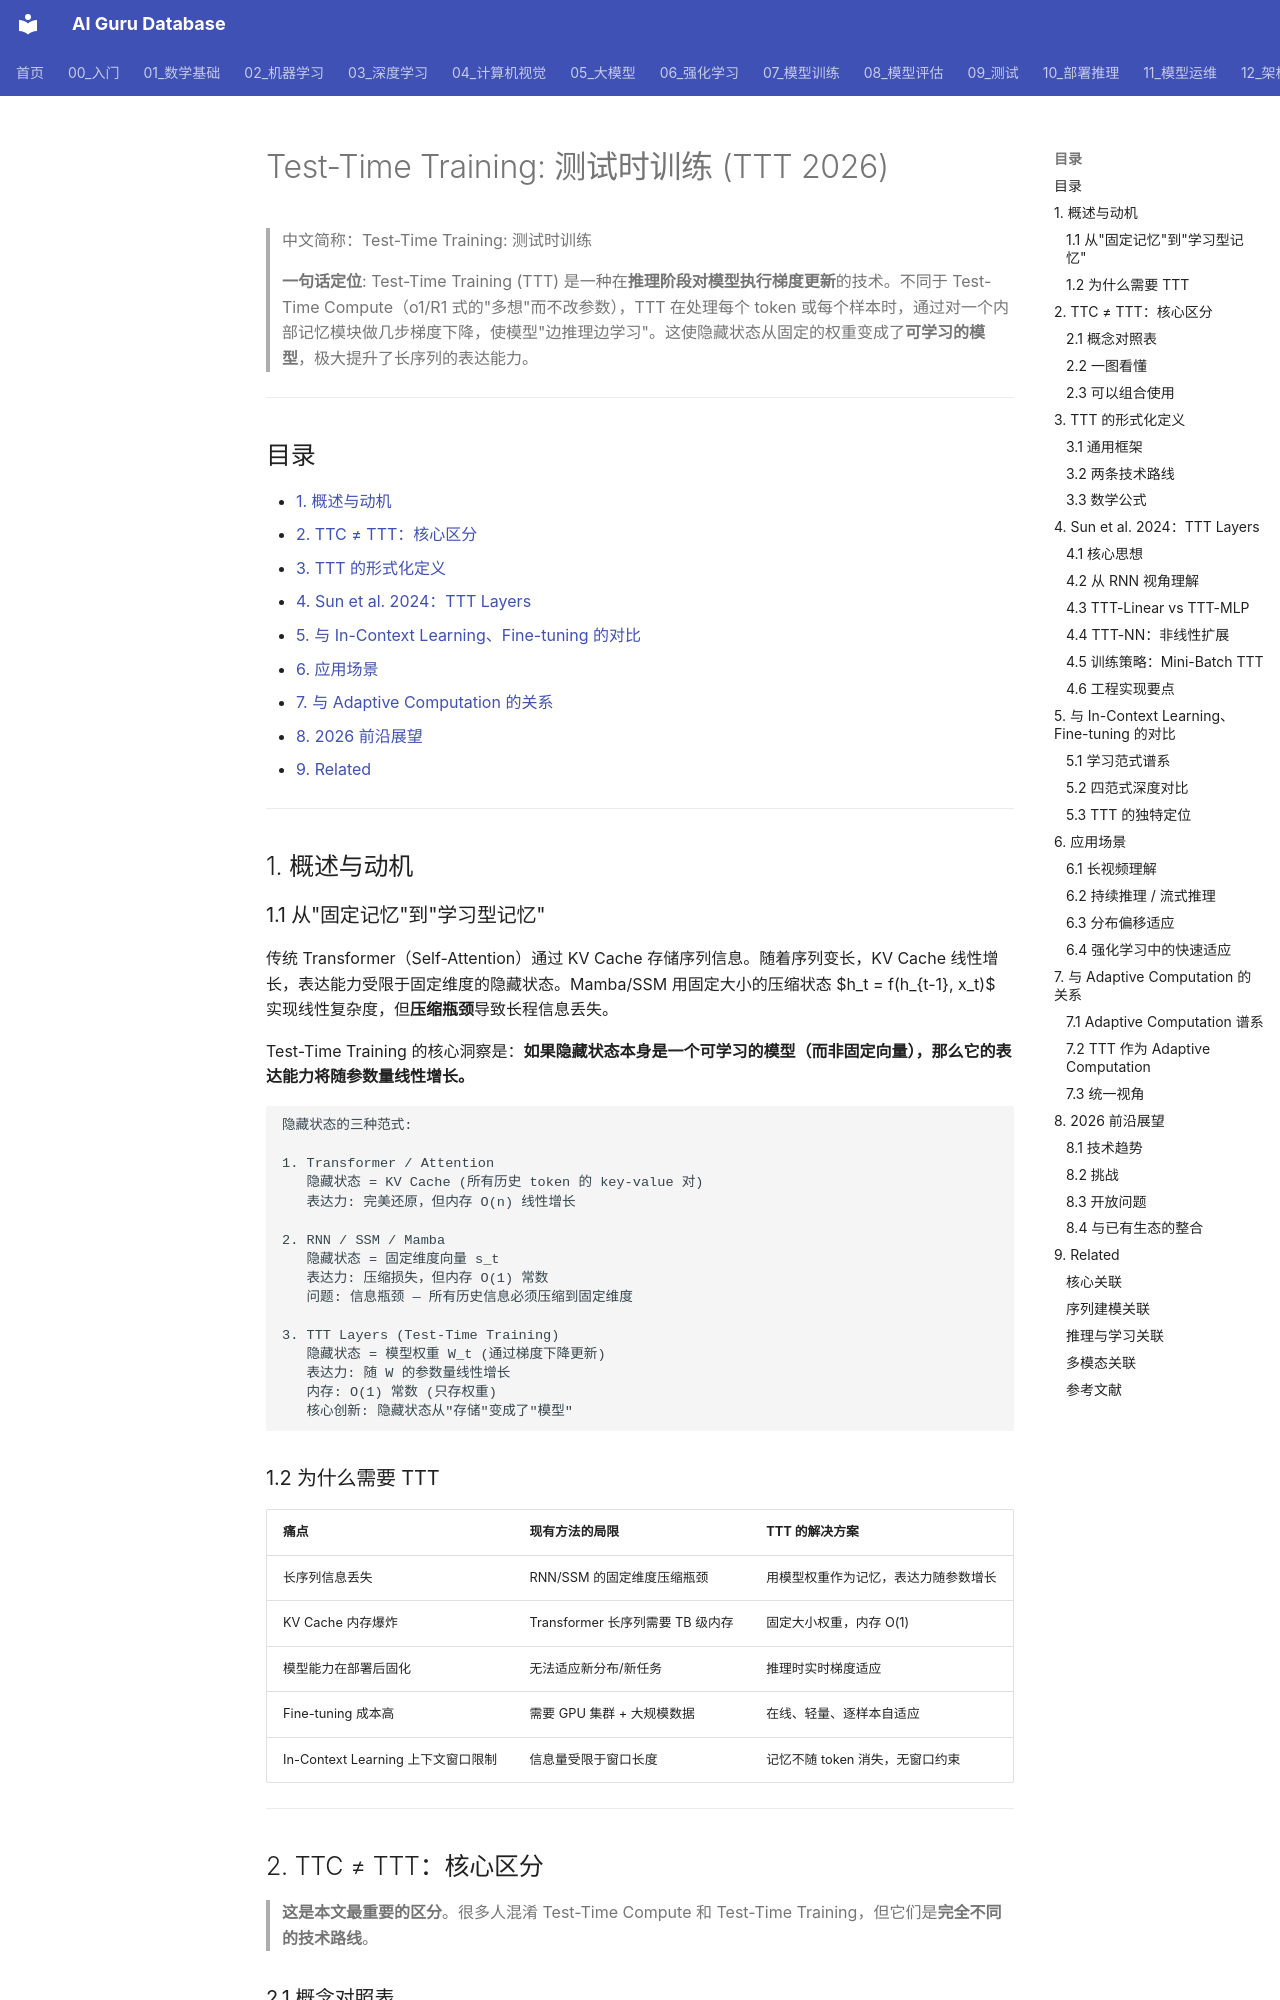

repository: ai-guru-global/ai-guru-database · page: 05_大模型/08_推理模型/10_Test_Time_训练_2026/index.html · generator: mkdocs

---
title: 'Test-Time Training: 测试时训练 (TTT 2026)'
category: '09-llm'
tags:
  - nlp
  - llm
  - test-time-training
  - ttt
  - sequence-model
  - adaptive-computation
  - memory
  - long-context
  - video-understanding
summary: '> **一句话理解**: Test-Time Training (TTT) 与 Test-Time Compute 截然不同——它不是让模型"多想想"，而是在推理过程中对模型参数（或隐藏状态）执行梯度更新，使模型在处理每个输入时实时"学习"。本文系统梳理 TTT 的定义、动机、Sun et al. 2024 TTT Layers（TTT-Linear / TTT-MLP）、与 In-Context Learning / Fine-tuning 的对比，以及在长视频理解和持续推理中的前沿应用。'
created: 2026-07-11
tier: core
aliases:
  - "Test-Time Training"
  - "TTT"
  - "测试时训练"
  - "Learning to Learn at Test Time"
sources:
  - "Sun et al. 2024, Learning to (Learn at Test Time): RNNs with Expressive Memory"
  - "Sun et al. 2020, Test-Time Training with Self-Supervision for Generalization under Distribution Shifts"
  - "TTT-Linear / TTT-MLP 论文 (arXiv:2407.04620)"
name_zh: "Test-Time Training: 测试时训练"
---

# Test-Time Training: 测试时训练 (TTT 2026)

> 中文简称：Test-Time Training: 测试时训练

> **一句话定位**: Test-Time Training (TTT) 是一种在**推理阶段对模型执行梯度更新**的技术。不同于 Test-Time Compute（o1/R1 式的"多想"而不改参数），TTT 在处理每个 token 或每个样本时，通过对一个内部记忆模块做几步梯度下降，使模型"边推理边学习"。这使隐藏状态从固定的权重变成了**可学习的模型**，极大提升了长序列的表达能力。

---

## 目录

- [1. 概述与动机](#1-概述与动机)
- [2. TTC ≠ TTT：核心区分](#2-ttc--ttt核心区分)
- [3. TTT 的形式化定义](#3-ttt-的形式化定义)
- [4. Sun et al. 2024：TTT Layers](#4-sun-et-al-2024ttt-layers)
- [5. 与 In-Context Learning、Fine-tuning 的对比](#5-与-in-context-learningfine-tuning-的对比)
- [6. 应用场景](#6-应用场景)
- [7. 与 Adaptive Computation 的关系](#7-与-adaptive-computation-的关系)
- [8. 2026 前沿展望](#8-2026-前沿展望)
- [9. Related](#9-related)

---

## 1. 概述与动机

### 1.1 从"固定记忆"到"学习型记忆"

传统 Transformer（Self-Attention）通过 KV Cache 存储序列信息。随着序列变长，KV Cache 线性增长，表达能力受限于固定维度的隐藏状态。Mamba/SSM 用固定大小的压缩状态 $h_t = f(h_{t-1}, x_t)$ 实现线性复杂度，但**压缩瓶颈**导致长程信息丢失。

Test-Time Training 的核心洞察是：**如果隐藏状态本身是一个可学习的模型（而非固定向量），那么它的表达能力将随参数量线性增长。**

```
隐藏状态的三种范式:

1. Transformer / Attention
   隐藏状态 = KV Cache (所有历史 token 的 key-value 对)
   表达力: 完美还原，但内存 O(n) 线性增长

2. RNN / SSM / Mamba
   隐藏状态 = 固定维度向量 s_t
   表达力: 压缩损失，但内存 O(1) 常数
   问题: 信息瓶颈 — 所有历史信息必须压缩到固定维度

3. TTT Layers (Test-Time Training)
   隐藏状态 = 模型权重 W_t (通过梯度下降更新)
   表达力: 随 W 的参数量线性增长
   内存: O(1) 常数 (只存权重)
   核心创新: 隐藏状态从"存储"变成了"模型"
```
